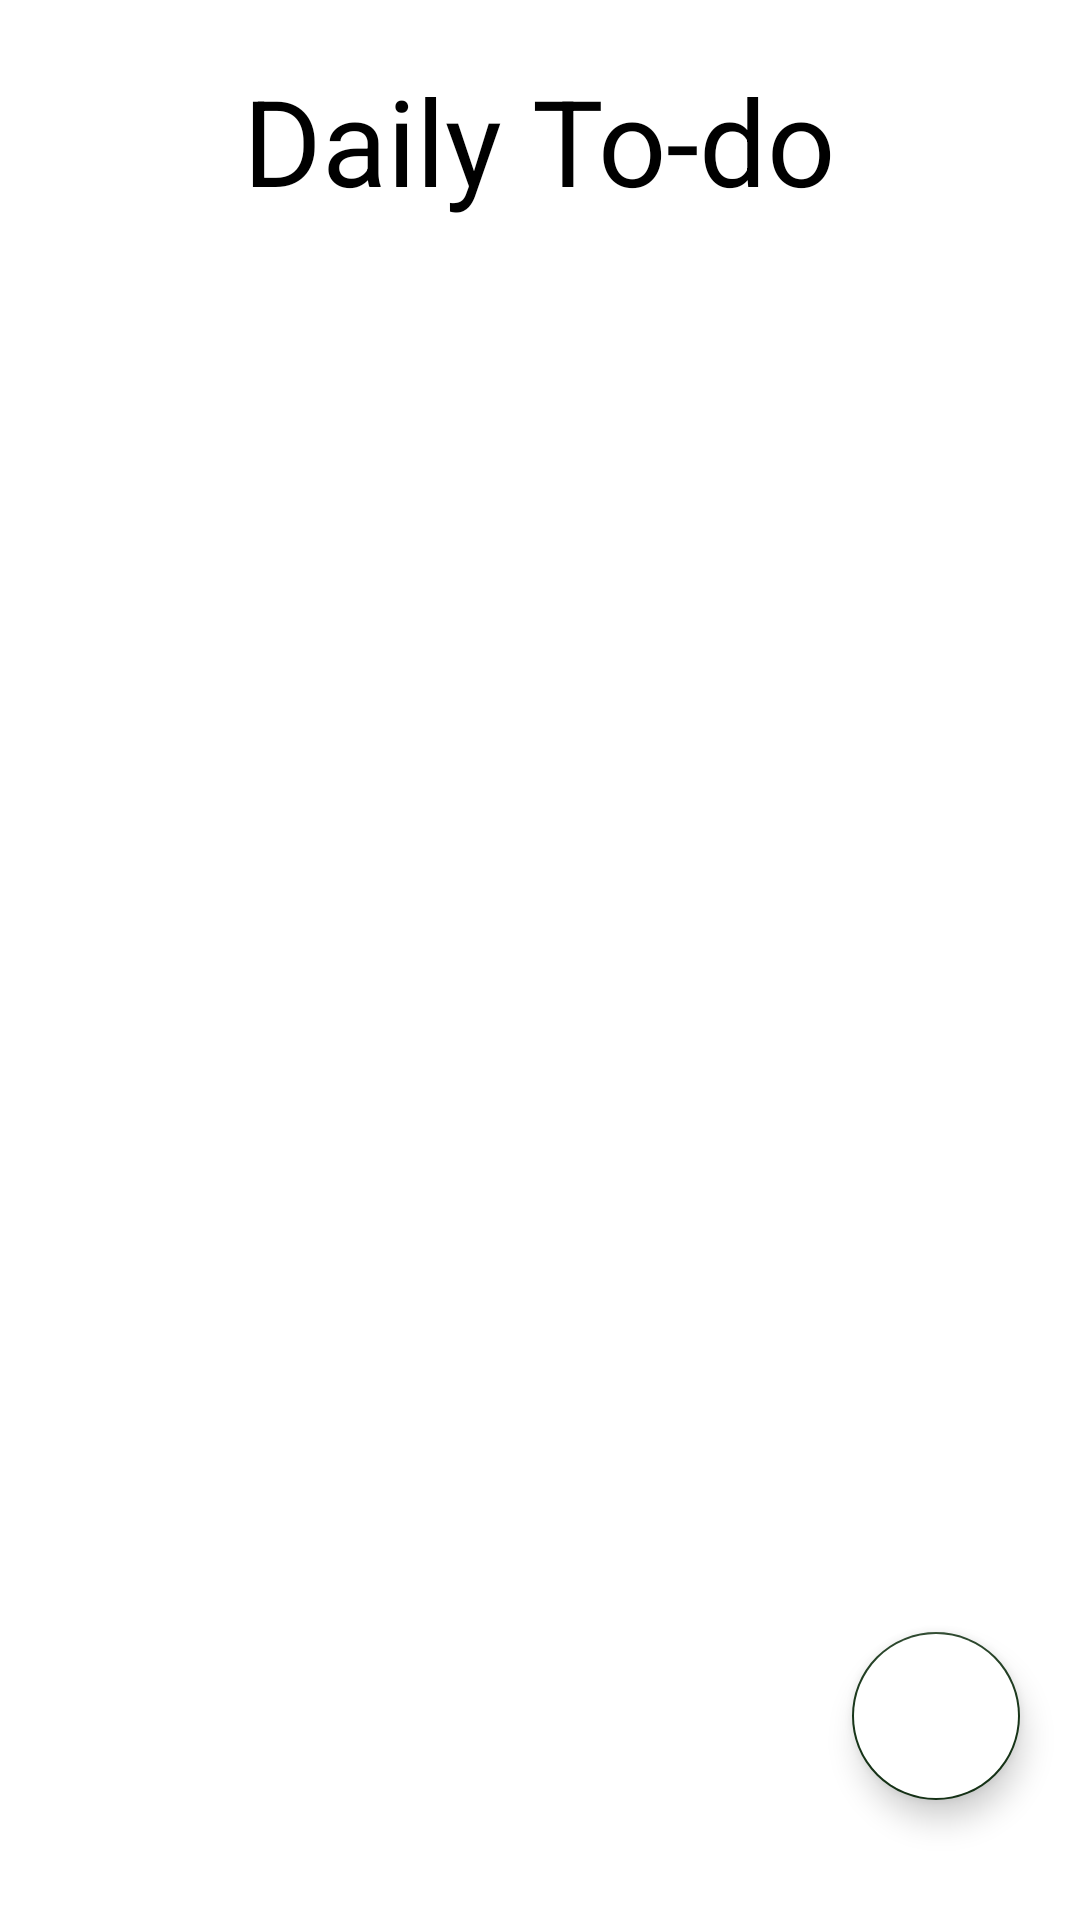

Reconstruct the res/layout file that produces this screen, plus the resources it refers to.
<!-- AndroidManifest.xml: application theme Theme.ToDoApp -->
<!-- res/layout/activity_main.xml -->
<?xml version="1.0" encoding="utf-8"?>
<RelativeLayout xmlns:android="http://schemas.android.com/apk/res/android"
    xmlns:app="http://schemas.android.com/apk/res-auto"
    xmlns:tools="http://schemas.android.com/tools"
    android:layout_width="match_parent"
    android:layout_height="match_parent"
    style="@style/Screen"
    tools:context=".MainActivity">

    <TextView
        android:id="@+id/todo"
        android:layout_width="wrap_content"
        android:layout_height="wrap_content"
        android:layout_marginTop="20sp"
        android:layout_marginStart="40sp"
        android:text="@string/todo"
        android:textSize="40sp"
        android:layout_centerHorizontal="true"
        style="@style/Text"
        />

    <androidx.recyclerview.widget.RecyclerView
        android:id="@+id/taskList"
        android:layout_width="match_parent"
        android:layout_height="match_parent"
        android:layout_below="@id/todo"
        app:layoutManager="androidx.recyclerview.widget.LinearLayoutManager"
        android:nestedScrollingEnabled="true"/>


    <com.google.android.material.floatingactionbutton.FloatingActionButton
        android:id="@+id/floatingActionButton2"
        android:layout_width="wrap_content"
        android:layout_height="wrap_content"
        android:clickable="true"
        app:srcCompat="@drawable/plus__1_"
        android:layout_alignParentRight="true"
        android:layout_alignParentBottom="true"
        android:layout_marginBottom="40sp"
        style="@style/fab"
        android:layout_marginEnd="20sp"/>

    <ImageView
        android:id="@+id/settingsIcon"
        android:layout_width="40dp"
        android:layout_height="40dp"
        app:srcCompat="@drawable/settings"
        android:layout_alignParentRight="true"
        android:layout_marginEnd="15sp"
        android:layout_marginTop="10sp"/>




</RelativeLayout>
<!-- resources referenced by this layout -->
<resources>
  <string name="todo">Daily To-do</string>
  <style name="Screen">
          <item name="android:background">@color/white</item>
      </style>
  <style name="Text">
          <item name="android:textColor">@color/black</item>
      </style>
  <style name="fab">
          <item name="android:backgroundTint">@color/white</item>
      </style>
  <style name="Theme.ToDoApp" parent="Theme.MaterialComponents.DayNight.DarkActionBar">
          
          <item name="colorPrimary">@color/black</item>
          <item name="colorPrimaryVariant">@color/dark_gray</item>
          <item name="colorOnPrimary">@color/white</item>
          
          <item name="colorSecondary">@color/green</item>
          <item name="colorSecondaryVariant">@color/light_green</item>
          <item name="colorOnSecondary">@color/black</item>
          
          <item name="android:statusBarColor">?attr/colorPrimaryVariant</item>
          
      </style>
  <color name="white">#FFFFFFFF</color>
  <color name="black">#FF000000</color>
  <color name="dark_gray">#5A5A5A</color>
  <color name="green">#173518</color>
  <color name="light_green">#2e6930</color>
</resources>
